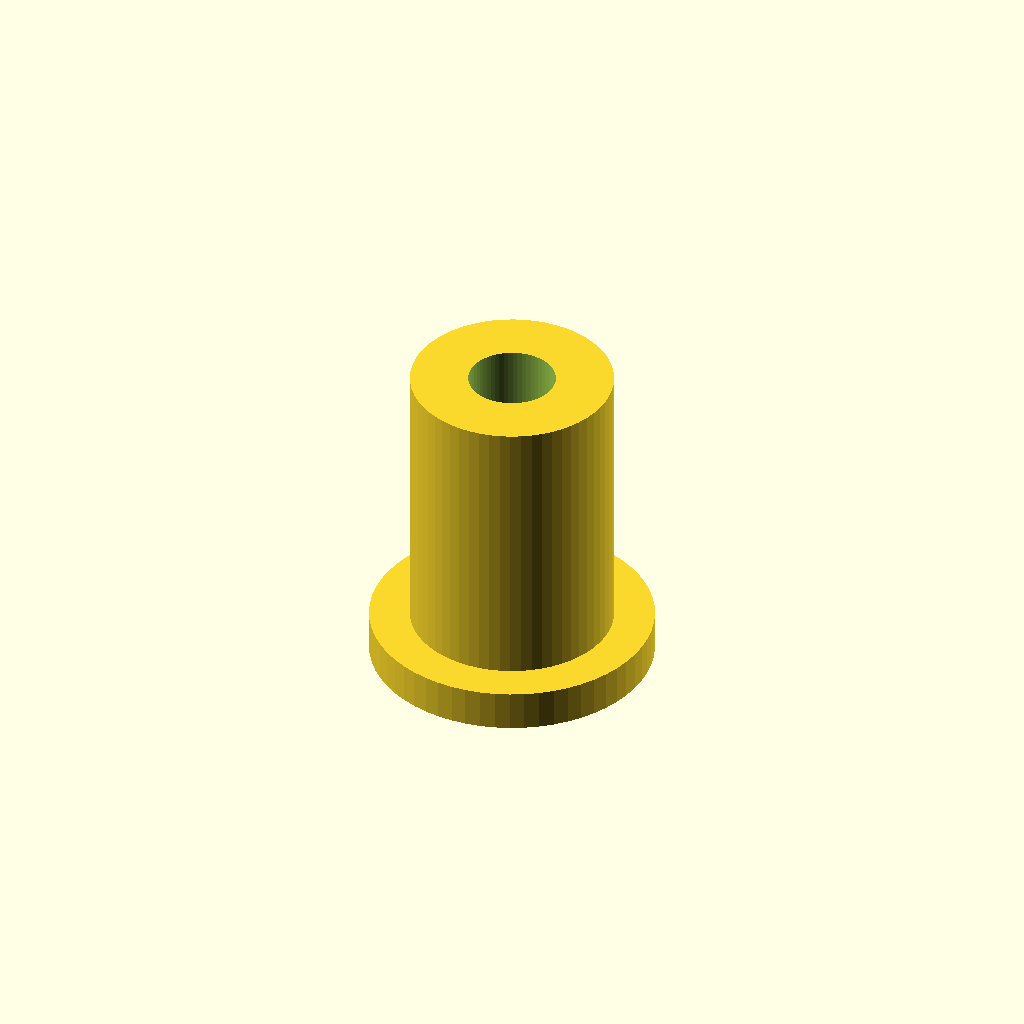
Cell 1 — every parameter at its default value.
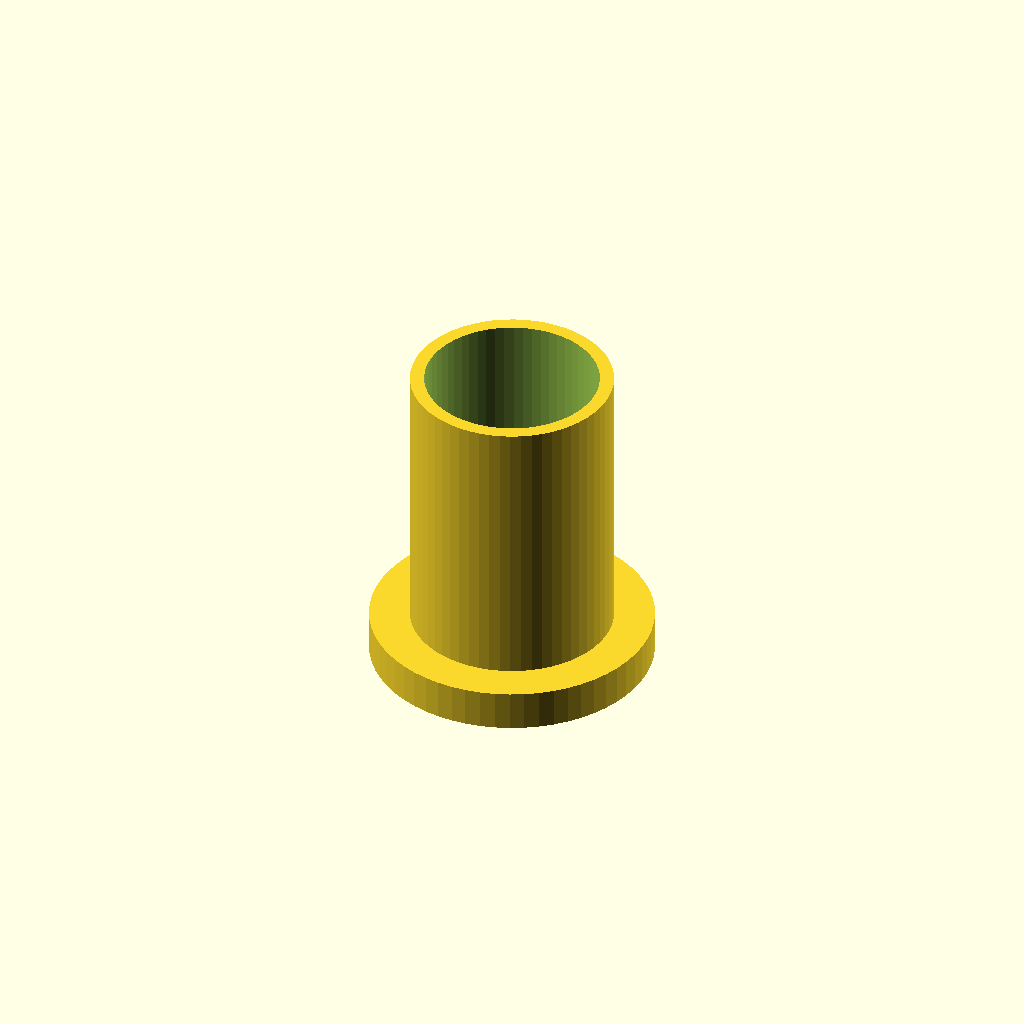
Cell 2 — thread_d set to 8.6, the other parameters unchanged.
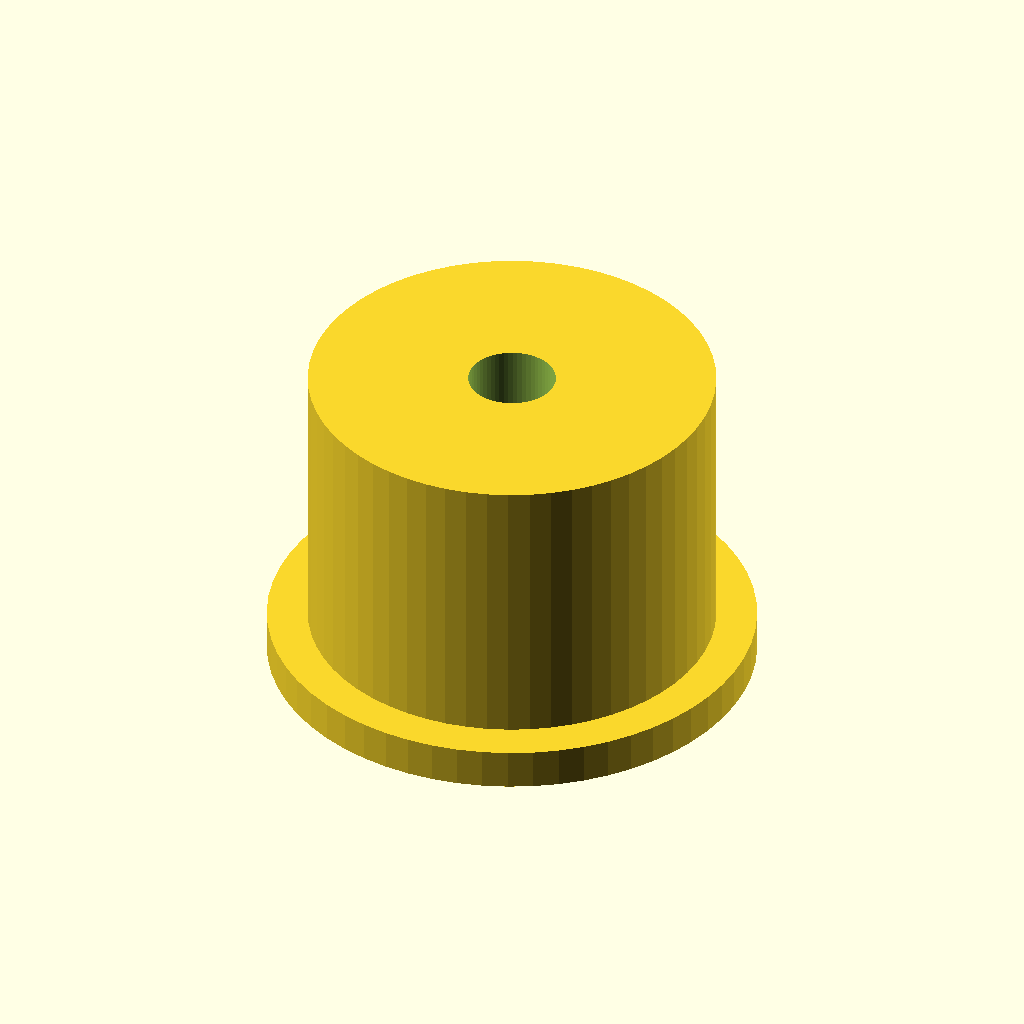
Cell 3: the same model with outer_d = 20.
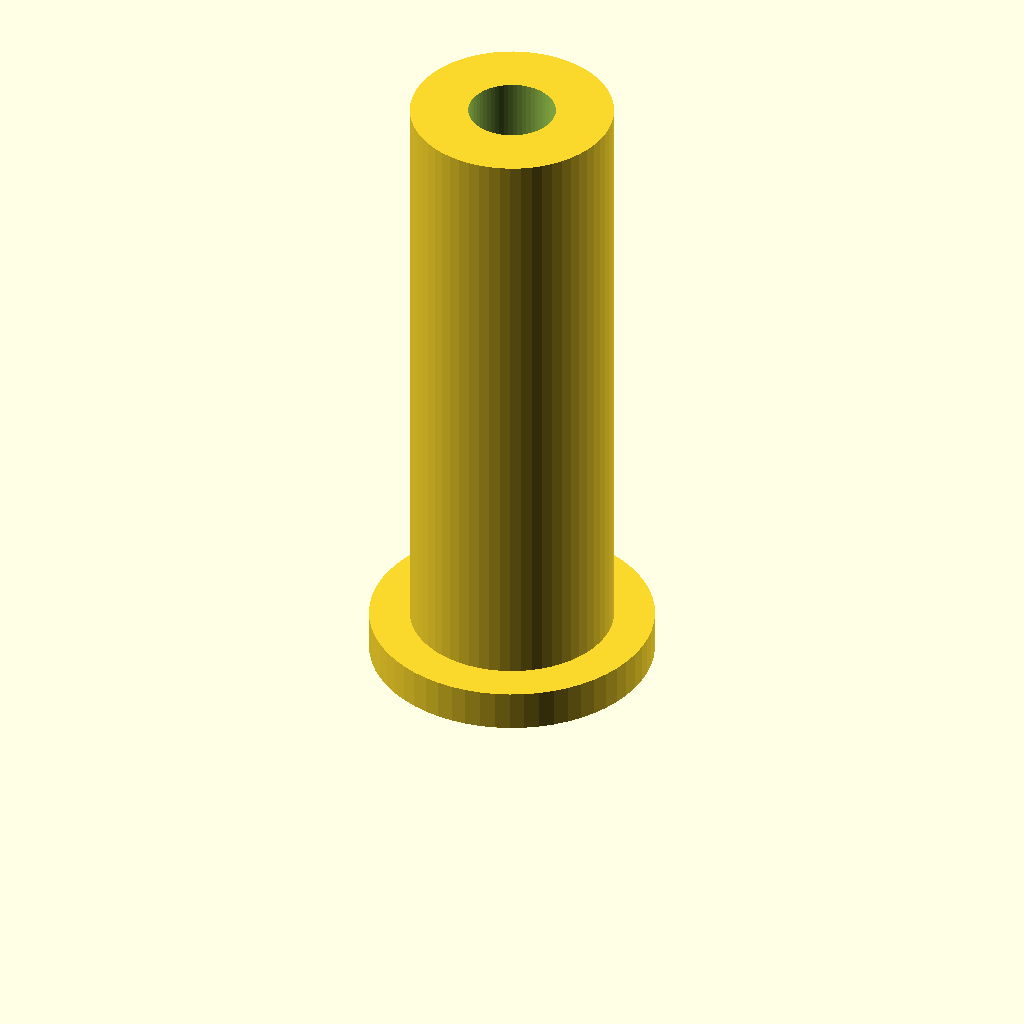
Cell 4: the same model with length = 32.
One fixed orthographic camera (rotation 55°, 0°, 25°; colour scheme Cornfield) for every cell.
OpenSCAD source file optional_data/data/parts/part_0701.scad:
// Motor mounting standoff.
$fn = 60;
eps = 0.02;
thread_d = 4.3;
outer_d = 10;
length = 16;
difference() {
    union() { cylinder(d=outer_d,h=length); cylinder(d=outer_d+4,h=2); }
    translate([0,0,-eps]) cylinder(d=thread_d,h=length+2*eps);
}
Customizer parameters (derived from the source; name, type, default, range or options):
eps: number, default 0.02
thread_d: number, default 4.3
outer_d: number, default 10
length: number, default 16
